Labelled photos from "spiral_processed", an image-classification folder in mahimairaja/NUS_007. The possible labels are: healthy, parkinson.

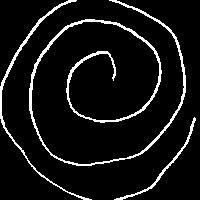
Label: healthy

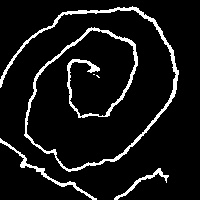
Label: parkinson

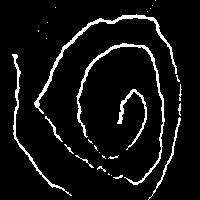
Label: parkinson

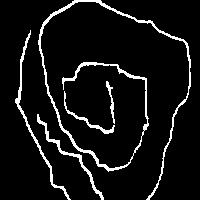
Label: parkinson

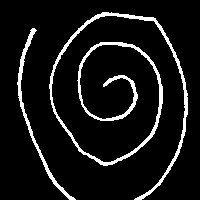
Label: healthy

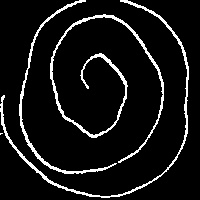
Label: healthy
